Photos from the image-classification dataset "raw" in the GitHub repository NewbEkansh/agri-genomic-insurance. Its 5 classes are: bacterial blight, blast, healthy, bacterial leaf blight, leaf blast.

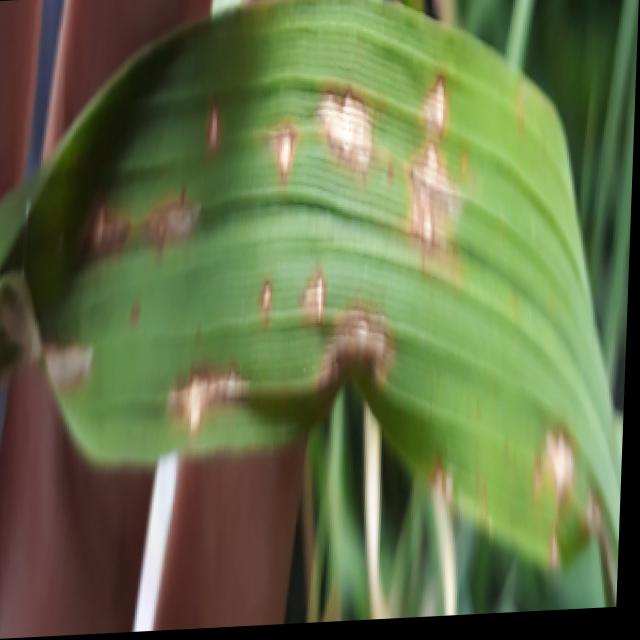
Label: blast

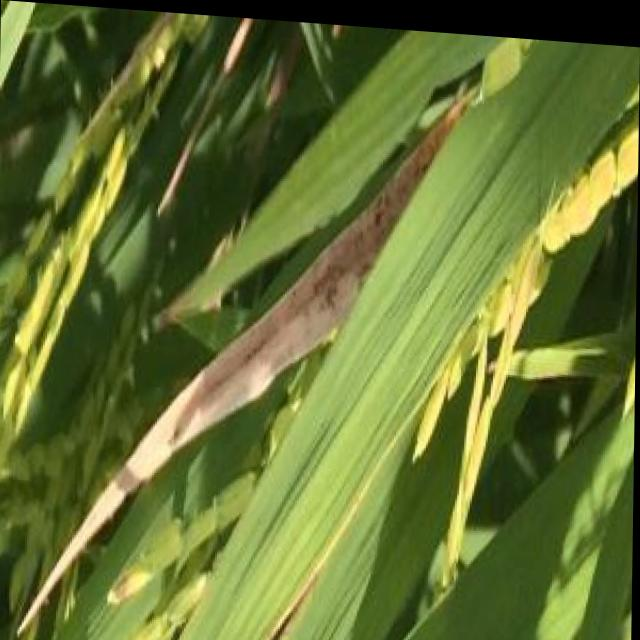
Label: bacterial blight

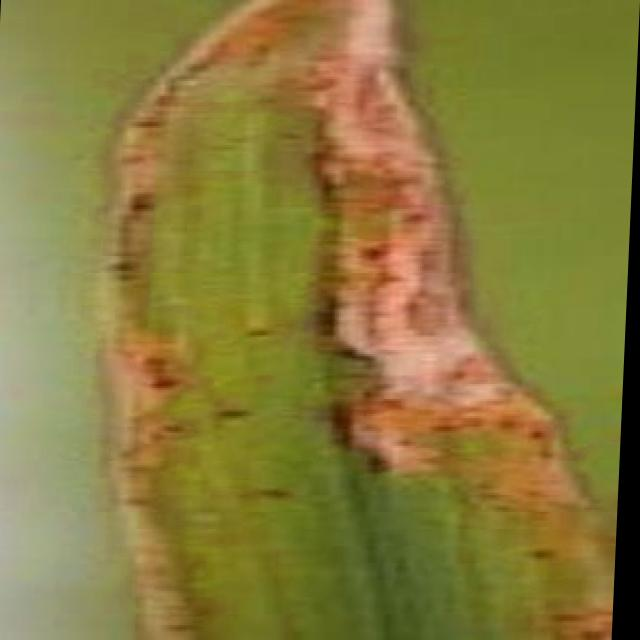
Label: bacterial blight

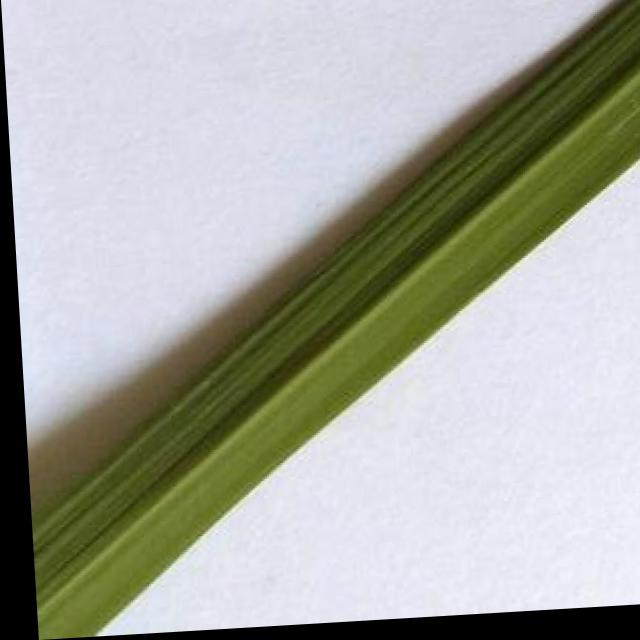
Label: healthy

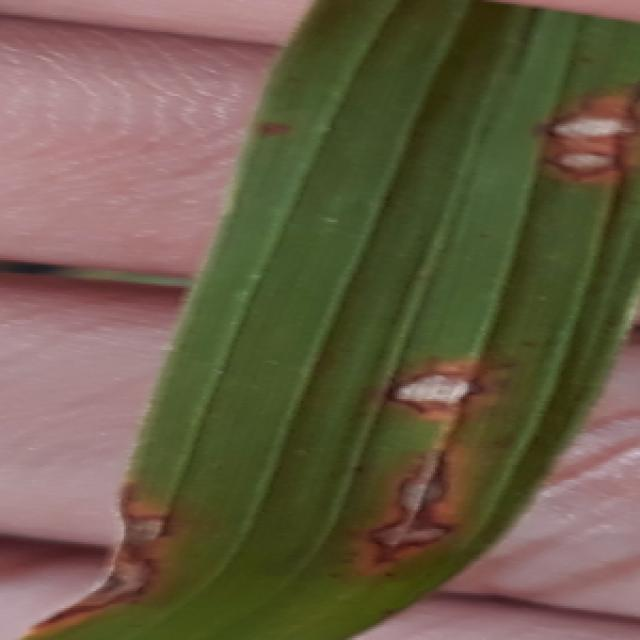
Label: blast

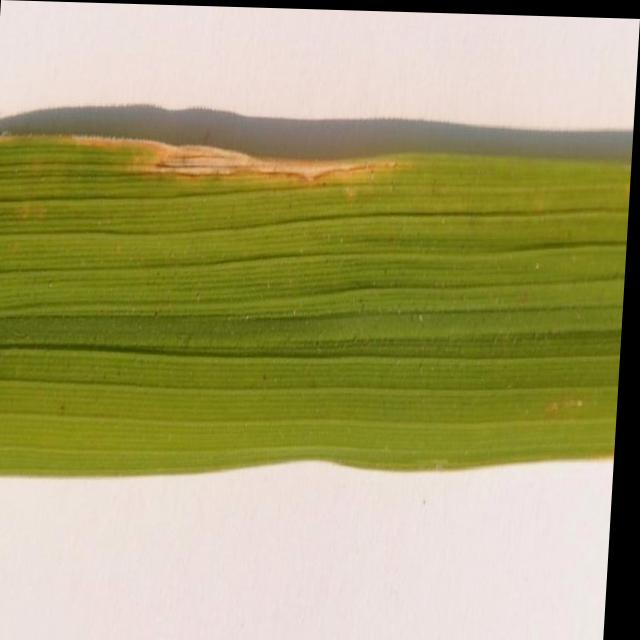
Label: bacterial leaf blight
